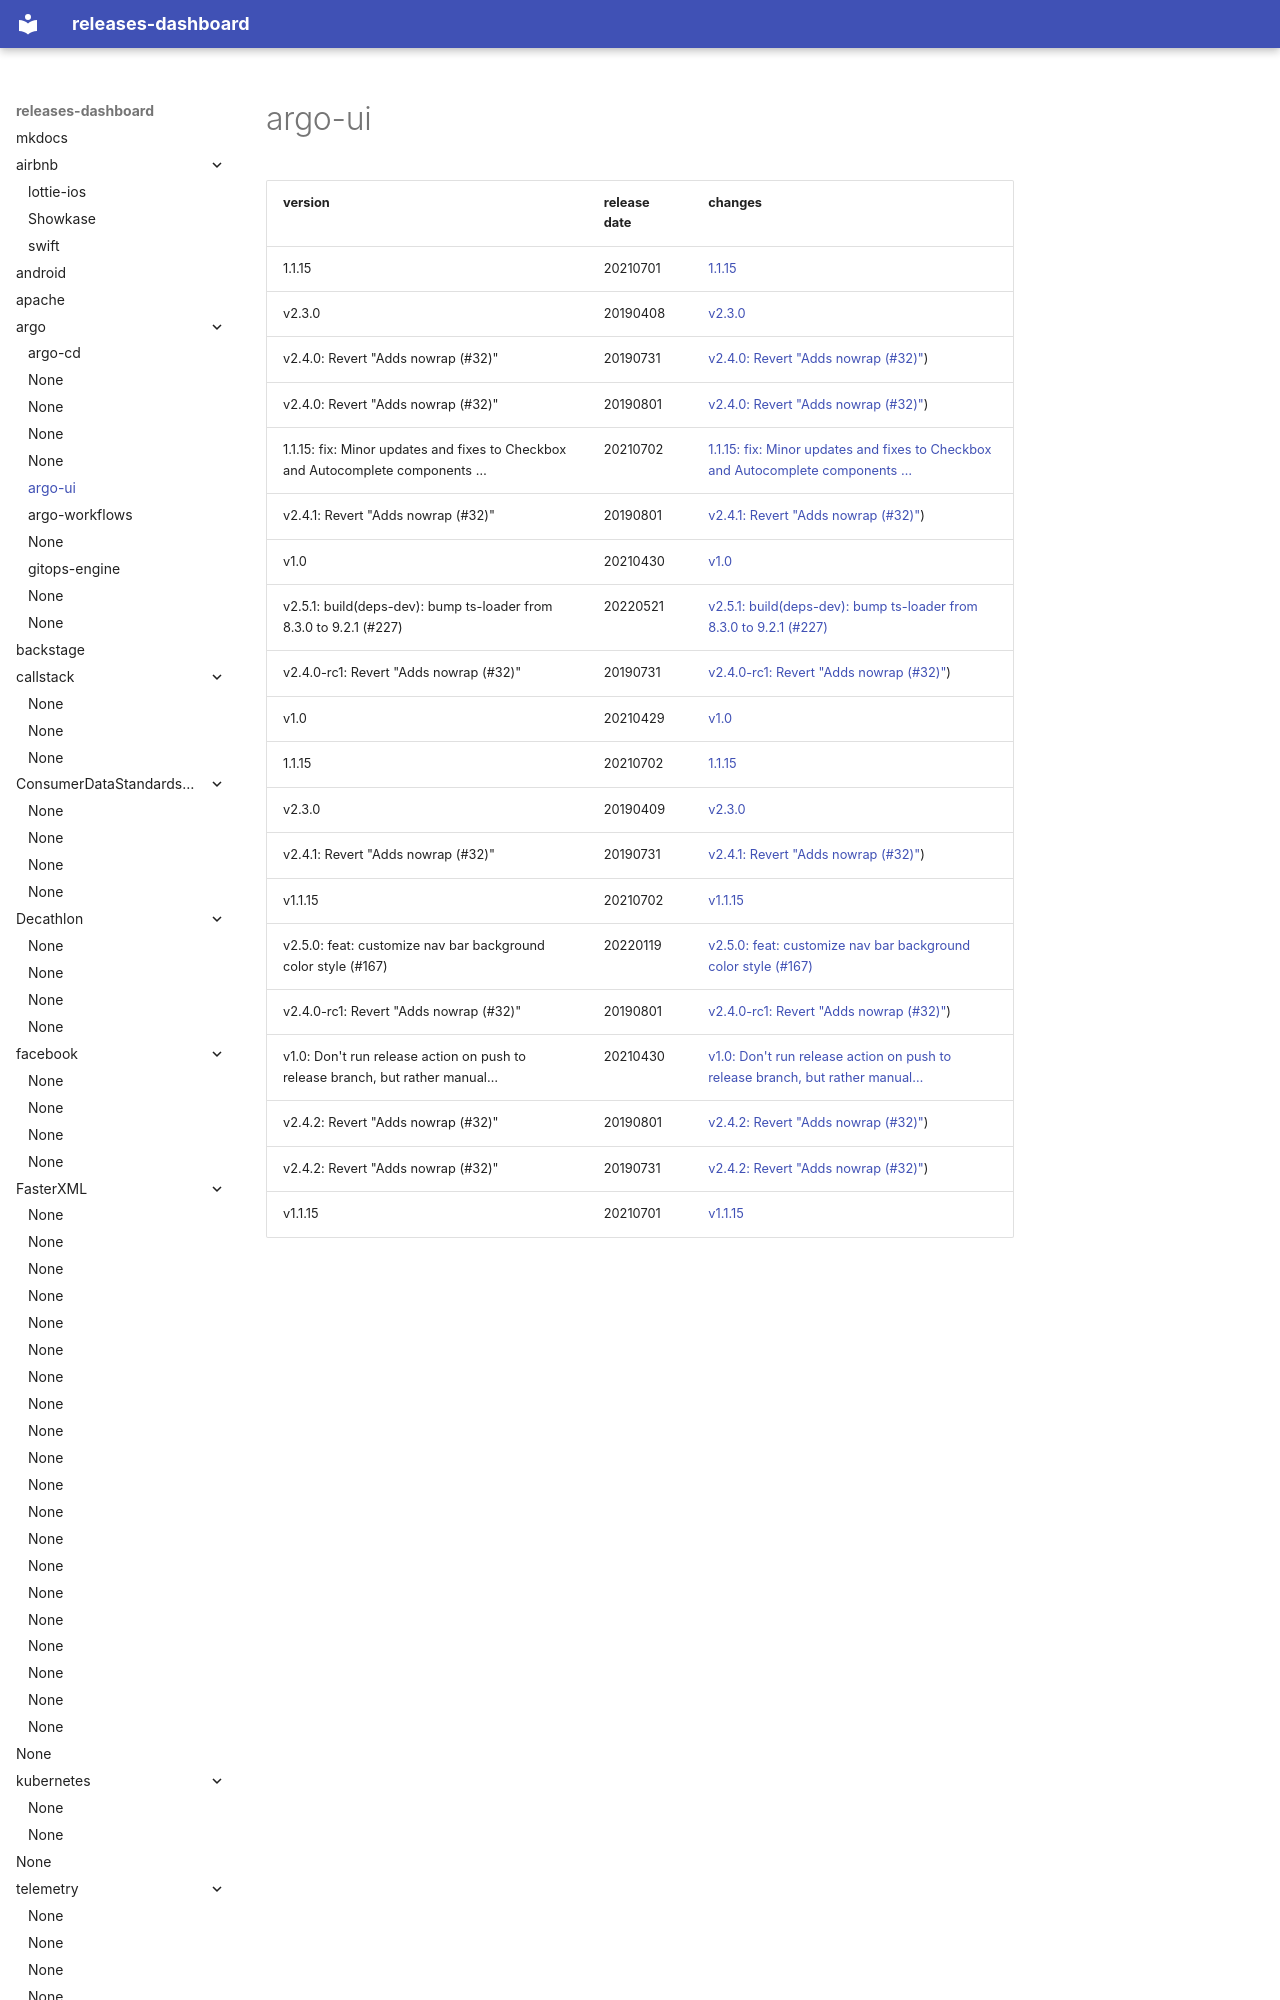

repository: rock-hu/releases-dashboard · page: argoproj/argo-ui/index.html · generator: mkdocs

# argo-ui	


|version|release date|changes|
|---|---|---|
|1.1.15|20210701|[1.1.15](./1.1.15-20210701.md)|
|v2.3.0|20190408|[v2.3.0](./v2.3.0-20190408.md)|
|v2.4.0: Revert "Adds nowrap (#32)"|20190731|[v2.4.0: Revert "Adds nowrap (#32)"](./v2.4.0: Revert "Adds nowrap (#32)"-20190731.md)|
|v2.4.0: Revert "Adds nowrap (#32)"|20190801|[v2.4.0: Revert "Adds nowrap (#32)"](./v2.4.0: Revert "Adds nowrap (#32)"-20190801.md)|
|1.1.15: fix: Minor updates and fixes to Checkbox and Autocomplete components …|20210702|[1.1.15: fix: Minor updates and fixes to Checkbox and Autocomplete components …](./1.1.15: fix: Minor updates and fixes to Checkbox and Autocomplete components …-20210702.md)|
|v2.4.1: Revert "Adds nowrap (#32)"|20190801|[v2.4.1: Revert "Adds nowrap (#32)"](./v2.4.1: Revert "Adds nowrap (#32
